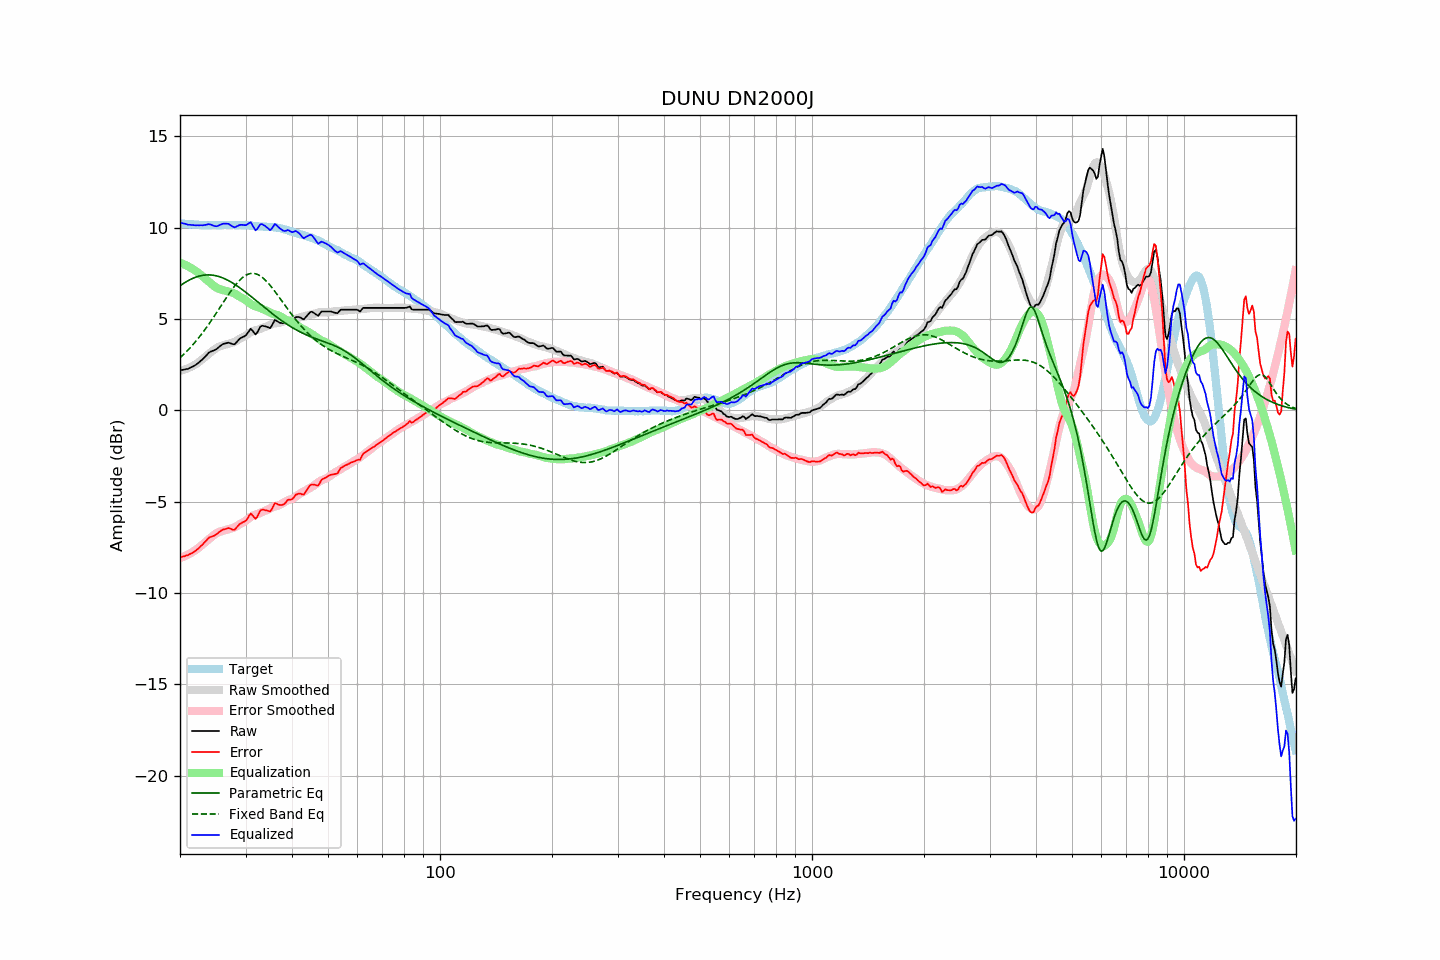

The file beside this chart, header and first rows:
frequency, raw, error, smoothed, error_smoothed, equalization, parametric_eq, fixed_band_eq, equalized_raw, equalized_smoothed, target
20.00, 2.20, -8.05, 2.16, -8.09, 8.09, 6.82, 2.88, 10.28, 10.25, 10.24
20.20, 2.22, -8.02, 2.18, -8.05, 8.05, 6.89, 2.96, 10.27, 10.24, 10.23
20.40, 2.23, -8.00, 2.21, -8.02, 8.02, 6.94, 3.04, 10.24, 10.23, 10.22
20.61, 2.24, -7.98, 2.24, -7.98, 7.98, 7.00, 3.13, 10.22, 10.22, 10.22
20.81, 2.27, -7.94, 2.27, -7.93, 7.93, 7.05, 3.22, 10.20, 10.21, 10.20
21.02, 2.28, -7.93, 2.31, -7.89, 7.89, 7.10, 3.31, 10.17, 10.20, 10.20
21.23, 2.33, -7.87, 2.35, -7.84, 7.84, 7.15, 3.40, 10.17, 10.19, 10.19
21.44, 2.37, -7.84, 2.39, -7.79, 7.79, 7.19, 3.50, 10.16, 10.19, 10.20
21.66, 2.40, -7.79, 2.44, -7.74, 7.74, 7.23, 3.60, 10.14, 10.18, 10.19
21.87, 2.46, -7.73, 2.49, -7.68, 7.68, 7.27, 3.70, 10.14, 10.17, 10.18
22.09, 2.51, -7.67, 2.54, -7.63, 7.63, 7.30, 3.80, 10.13, 10.17, 10.17
22.31, 2.58, -7.59, 2.60, -7.56, 7.56, 7.33, 3.91, 10.14, 10.16, 10.17
22.54, 2.64, -7.52, 2.67, -7.49, 7.49, 7.36, 4.02, 10.13, 10.16, 10.16
22.76, 2.73, -7.43, 2.74, -7.41, 7.41, 7.38, 4.13, 10.14, 10.15, 10.15
22.99, 2.80, -7.35, 2.81, -7.34, 7.34, 7.40, 4.25, 10.13, 10.15, 10.14
23.22, 2.89, -7.25, 2.88, -7.26, 7.26, 7.41, 4.36, 10.15, 10.15, 10.13
23.45, 2.98, -7.17, 2.96, -7.19, 7.19, 7.42, 4.48, 10.16, 10.14, 10.14
23.69, 3.07, -7.06, 3.03, -7.11, 7.11, 7.42, 4.61, 10.18, 10.14, 10.13
23.92, 3.17, -6.97, 3.10, -7.04, 7.04, 7.42, 4.73, 10.20, 10.14, 10.13
24.16, 3.22, -6.93, 3.18, -6.96, 6.96, 7.42, 4.86, 10.18, 10.14, 10.14
24.40, 3.26, -6.90, 3.25, -6.89, 6.89, 7.41, 4.99, 10.15, 10.14, 10.15
24.65, 3.29, -6.87, 3.32, -6.83, 6.83, 7.40, 5.12, 10.11, 10.14, 10.15
24.89, 3.33, -6.83, 3.38, -6.76, 6.76, 7.38, 5.25, 10.09, 10.14, 10.15
25.14, 3.38, -6.76, 3.44, -6.71, 6.71, 7.36, 5.39, 10.08, 10.15, 10.14
25.39, 3.46, -6.68, 3.48, -6.67, 6.67, 7.34, 5.52, 10.12, 10.15, 10.14
25.65, 3.52, -6.62, 3.52, -6.63, 6.63, 7.31, 5.66, 10.16, 10.15, 10.14
25.91, 3.59, -6.56, 3.55, -6.61, 6.61, 7.28, 5.79, 10.20, 10.15, 10.15
26.16, 3.65, -6.52, 3.57, -6.58, 6.58, 7.24, 5.93, 10.23, 10.15, 10.16
26.43, 3.67, -6.50, 3.59, -6.56, 6.56, 7.20, 6.06, 10.23, 10.15, 10.16
26.69, 3.69, -6.48, 3.62, -6.53, 6.53, 7.16, 6.19, 10.22, 10.15, 10.16
26.96, 3.72, -6.44, 3.65, -6.51, 6.51, 7.12, 6.33, 10.22, 10.15, 10.15
27.23, 3.69, -6.47, 3.67, -6.48, 6.48, 7.07, 6.45, 10.17, 10.15, 10.15
27.50, 3.66, -6.50, 3.70, -6.46, 6.46, 7.02, 6.58, 10.11, 10.15, 10.15
27.77, 3.63, -6.54, 3.72, -6.43, 6.43, 6.96, 6.70, 10.06, 10.16, 10.16
28.05, 3.63, -6.54, 3.76, -6.40, 6.40, 6.91, 6.81, 10.02, 10.16, 10.16
28.33, 3.72, -6.43, 3.81, -6.35, 6.35, 6.85, 6.92, 10.06, 10.15, 10.14
28.62, 3.81, -6.33, 3.86, -6.29, 6.29, 6.79, 7.03, 10.10, 10.15, 10.14
28.90, 3.92, -6.24, 3.91, -6.24, 6.24, 6.73, 7.12, 10.15, 10.15, 10.15
29.19, 3.98, -6.18, 3.96, -6.19, 6.19, 6.66, 7.21, 10.16, 10.15, 10.15
29.48, 4.02, -6.13, 4.00, -6.14, 6.14, 6.60, 7.28, 10.16, 10.14, 10.14
29.78, 4.05, -6.09, 4.05, -6.09, 6.09, 6.53, 7.35, 10.15, 10.14, 10.14
30.08, 4.11, -6.04, 4.10, -6.03, 6.03, 6.46, 7.40, 10.15, 10.14, 10.15
30.38, 4.23, -5.91, 4.17, -5.96, 5.96, 6.39, 7.45, 10.20, 10.13, 10.14
30.68, 4.36, -5.77, 4.23, -5.90, 5.90, 6.32, 7.48, 10.25, 10.12, 10.12
30.99, 4.47, -5.65, 4.29, -5.83, 5.83, 6.25, 7.50, 10.31, 10.12, 10.12
31.30, 4.38, -5.73, 4.34, -5.78, 5.78, 6.18, 7.51, 10.15, 10.11, 10.11
31.61, 4.27, -5.84, 4.37, -5.73, 5.73, 6.11, 7.50, 10.00, 10.11, 10.10
31.93, 4.16, -5.93, 4.39, -5.70, 5.70, 6.04, 7.48, 9.86, 10.10, 10.09
32.24, 4.26, -5.83, 4.41, -5.68, 5.68, 5.97, 7.45, 9.94, 10.09, 10.09
32.57, 4.42, -5.65, 4.44, -5.65, 5.65, 5.89, 7.41, 10.07, 10.08, 10.07
32.89, 4.59, -5.49, 4.47, -5.61, 5.61, 5.82, 7.36, 10.19, 10.08, 10.07
33.22, 4.64, -5.44, 4.51, -5.57, 5.57, 5.75, 7.30, 10.20, 10.07, 10.07
33.55, 4.63, -5.44, 4.54, -5.53, 5.53, 5.68, 7.22, 10.15, 10.07, 10.06
33.89, 4.61, -5.47, 4.57, -5.49, 5.49, 5.61, 7.14, 10.10, 10.06, 10.07
34.23, 4.58, -5.48, 4.61, -5.45, 5.45, 5.53, 7.05, 10.03, 10.06, 10.05
34.57, 4.55, -5.51, 4.64, -5.41, 5.41, 5.46, 6.96, 9.96, 10.05, 10.05
34.92, 4.51, -5.54, 4.68, -5.36, 5.36, 5.39, 6.86, 9.87, 10.05, 10.04
35.27, 4.62, -5.43, 4.72, -5.32, 5.32, 5.33, 6.75, 9.94, 10.04, 10.05
35.62, 4.78, -5.25, 4.75, -5.28, 5.28, 5.26, 6.64, 10.07, 10.03, 10.03
35.97, 4.95, -5.08, 4.77, -5.26, 5.26, 5.19, 6.52, 10.21, 10.02, 10.03
... 635 more rows
